pico-8 play session: hold ← + tap ❎

[t = 2 s] hold ← ~2s, tap ❎ ~4×
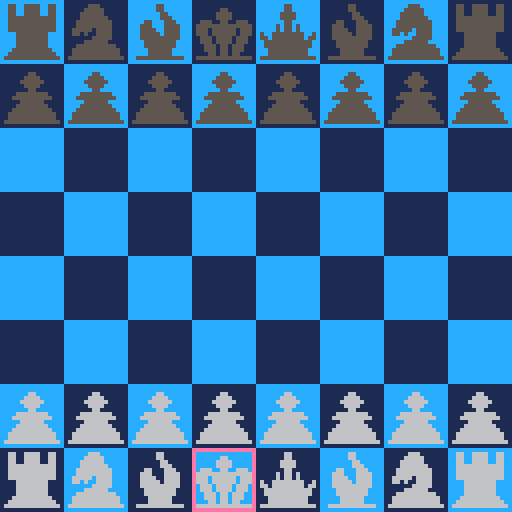
[t = 6 s] hold ← ~6s, tap ❎ ~10×
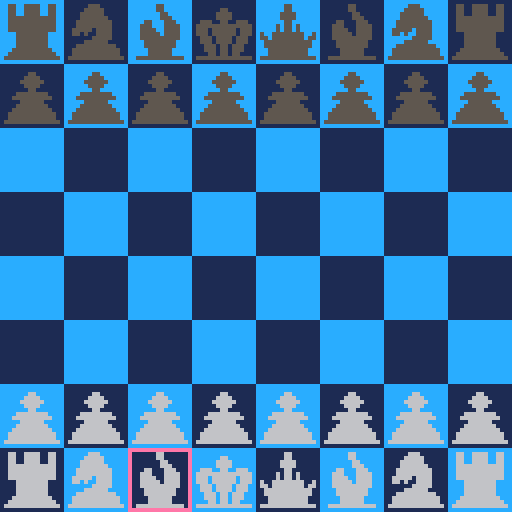

pico-8 cartridge
version 5
__lua__
-- pico-chess v0.9
-- (c) 2015 max hunt (cc by-sa)

-- licensed under creative 
-- commons attribution-
-- sharealike license (cc by-sa)
-- see: https://creativecommons.org/licenses/by-sa/4.0/

-- pico-chess - 2 player chess
-- for the pico-8. hopefully 
-- enforces the rules fully.
-- controls: 
-- - arrows: move cursor
-- - button 1: select piece/confirm move
-- - button 2: deselect piece

-- background colours
blacksq = 1
whitesq = 12

-- the game board table
board = {}

-- cursor
cursorcolw = 14
cursorcolb = 2
cursorx = 4
cursory = 7

-- selected piece
selcol = 10
selected = false
selectx = 0
selecty = 0

-- turn counter
turn = 1

-- piece constants
nopiece = -1

wpawn   = 0
wbishop = 1
wknight = 2
wrook   = 3
wking   = 4
wqueen  = 5

bpawn   = 16
bbishop = 17
bknight = 18
brook   = 19
bking   = 20
bqueen  = 21

draw_func = 0
update_func = 0
winner = false

show_end_banner = true

function _init()
  show_end_banner = true
  turn = 1
  draw_func = draw_game
  update_func = update_game
  initialise_pieces()
end

function draw_game()
  draw_background()
  draw_selection()
  draw_cursor()
  draw_pieces()
end

function update_game()
  if (btnp(0)) cursorx -= 1
  if (btnp(1)) cursorx += 1
  if (btnp(2)) cursory -= 1
  if (btnp(3)) cursory += 1
  cursorx = cursorx % 8
  cursory = cursory % 8
  
  if btnp(4) then
    if (not selected) then
      try_select()
    else
      try_confirm()
    end
  end
  
  if btnp(5) then
    cancel()
  end
  
end

function _update()
  update_func()
end

function _draw()
  draw_func()
end

function draw_background()
-- draw the chess board background

  for x = 0,8 do
    for y = 0,8 do
      col = blacksq
      if (x+y) % 2 == 0 then col = whitesq end
      rectfill(
        x*16, 
        y*16, 
        x*16+15, 
        y*16+15, 
        col
      )
    end
  end
end

function initialise_pieces()
-- creates the board table and
-- sets up the pieces to start

  -- create and wipe the board table
  for x = 0,8 do
    board[x] = {}
    for y = 0,8 do
      board[x][y] = nopiece
    end
  end
      
  -- white pieces
  board[0][0] = wrook
  board[1][0] = wknight
  board[2][0] = wbishop
  board[3][0] = wqueen
  board[4][0] = wking
  board[5][0] = wbishop
  board[6][0] = wknight
  board[7][0] = wrook
      
  -- black pieces
  board[0][7] = brook
  board[1][7] = bknight
  board[2][7] = bbishop
  board[3][7] = bqueen
  board[4][7] = bking
  board[5][7] = bbishop
  board[6][7] = bknight
  board[7][7] = brook
  
  -- white and black pawns
  for x = 0,8 do
    board[x][1] = wpawn
    board[x][6] = bpawn
  end
end

function draw_pieces()
-- draw the current state of
-- board onto the screen

  for x = 0,8 do
    for y = 0,8 do
      idx = board[x][y]
      if idx >= 0 then
        spr(idx*2, x*16, y*16)
        spr(idx*2+1, x*16+8, y*16)
        spr(idx*2+16, x*16, y*16+8)
        spr(idx*2+17, x*16+8, y*16+8)
      end
    end
  end
end

function draw_cursor()
  cursorcol = cursorcolw
  if (turn % 2 == 0) cursorcol = cursorcolb
  rect(
    cursorx*16, 
    cursory*16,
    cursorx*16+15, 
    cursory*16+15, 
    cursorcol
  )
end

function try_select()
  if turn % 2 == 0 then
    if white_piece(board, cursorx, cursory) then
      selected = true
      selectx = cursorx
      selecty = cursory
      sfx(0)
    end
  else
    if black_piece(board, cursorx, cursory) then 
      selected = true
      selectx = cursorx
      selecty = cursory
      sfx(0)
    end
      
  end
end

function cancel()
  selected = false
  sfx(1)
end

function draw_selection()
  if selected then
    rectfill(
      selectx*16+1, 
      selecty*16+1,
      selectx*16+14, 
      selecty*16+14, 
      selcol
    )
    for x = 0,7 do
      for y = 0,7 do
        if (valid_move(board, selectx, selecty, x, y)) then
          rectfill(
            x*16+1, 
            y*16+1,
            x*16+14, 
            y*16+14, 
            selcol
          )
        end
      end
    end
  end
end
  
function white_piece(state, x, y)
  local piece = state[x][y]
  return (piece >= 0 and piece <= 9)
end

function black_piece(state, x, y)
  local piece = state[x][y]
  return (piece >= 10 and piece <= 29)
end

function empty(state, x, y)
  local piece = state[x][y]
  return (piece == nopiece)
end

function try_confirm()
  if (selectx == cursorx and selecty == cursory) then
    cancel()
  elseif valid_move(board, selectx, selecty, cursorx, cursory) then
    tmp_board = {}
    copy(board, tmp_board)
    tmp_board[cursorx][cursory] = tmp_board[selectx][selecty]
    tmp_board[selectx][selecty] = nopiece
    if (not check(tmp_board, turn % 2 == 0)) then
      if (checkmate(tmp_board, turn % 2 == 1)) then
        winner = turn % 2 == 0
        do_checkmate()
      elseif (check(tmp_board, turn % 2 == 1)) then
        do_check()
      end      
      board[cursorx][cursory] = board[selectx][selecty]
      board[selectx][selecty] = nopiece
      selected = false
      turn += 1
      sfx(2)
    end
  end
end

function valid_move(state, sx, sy, tx, ty)
  type_valid = true
  piece = state[sx][sy]
  if (piece == nopiece) return false
  if (piece == wpawn) type_valid = check_wpawn(state, sx, sy, tx, ty)
  if (piece == bpawn) type_valid = check_bpawn(state, sx, sy, tx, ty)
  if (piece % 16 == 1) type_valid = check_bishop(state, sx, sy, tx, ty)
  if (piece % 16 == 2) type_valid = check_knight(state, sx, sy, tx, ty)
  if (piece % 16 == 3) type_valid = check_rook(state, sx, sy, tx, ty)
  if (piece % 16 == 4) type_valid = check_king(state, sx, sy, tx, ty)
  if (piece % 16 == 5) type_valid = check_queen(state, sx, sy, tx, ty)
  team_valid = check_teams(state, sx, sy, tx, ty)
  return (type_valid and team_valid)
end

function check_wpawn(state, sx, sy, tx, ty)
  xdiff = tx - sx
  ydiff = ty - sy
  if (black_piece(state, tx, ty) and ydiff == 1 and (xdiff == 1 or xdiff == -1)) return true
  if (xdiff != 0) return false
  if (ydiff == 1 and empty(state, tx, ty)) return true
  if (ydiff == 2 and sy == 1 and empty(state, tx, ty) and check_path(state, sx, sy, tx, ty)) return true
  return false
end

function check_bpawn(state, sx, sy, tx, ty)
  xdiff = tx - sx
  ydiff = sy - ty
  if (white_piece(state, tx, ty) and ydiff == 1 and (xdiff == 1 or xdiff == -1)) return true
  if (xdiff != 0) return false
  if (ydiff == 1 and empty(state, tx, ty)) return true
  if (ydiff == 2 and sy == 6 and empty(state, tx, ty) and check_path(state, sx, sy, tx, ty)) return true
  return false
end

function check_bishop(state, sx, sy, tx, ty)
  xdiff = abs(tx - sx)
  ydiff = abs(ty - sy)
  return xdiff == ydiff and check_path(state, sx, sy, tx, ty)
end

function check_knight(state, sx, sy, tx, ty)
  xdiff = abs(tx - sx)
  ydiff = abs(ty - sy)
  return (xdiff != 0) and (ydiff != 0) and (xdiff + ydiff == 3)
end

function check_rook(state, sx, sy, tx, ty)
  xdiff = tx - sx
  ydiff = ty - sy
  horizontal = xdiff != 0 and ydiff == 0
  vertical = ydiff != 0 and xdiff == 0
  if (horizontal or vertical) then
  return  check_path(state, sx, sy, tx, ty)
  end
  return false
end

function check_queen(state, sx, sy, tx, ty)
  return check_rook(state, sx, sy, tx, ty) or check_bishop(state, sx, sy, tx, ty)
end

function check_king(state, sx, sy, tx, ty)
  dx = abs(tx - sx)
  dy = abs(ty - sy)
  return max(dx, dy) == 1
end

function check_teams(state, sx, sy, tx, ty)
  src = state[sx][sy]
  tgt = state[tx][ty]
  if (tgt == nopiece) return true
  if (white_piece(state, sx, sy) and black_piece(state, tx, ty)) return true
  if (black_piece(state, sx, sy) and white_piece(state, tx, ty)) return true
  return false
end

function check_path(state, sx, sy, tx, ty)
  clear = true
  dx =  tx - sx
  if (dx != 0) dx = dx / abs(dx)
  dy = ty - sy
  if (dy != 0) dy = dy / abs(dy)
  d = max(abs(tx - sx), abs(ty - sy))
  x = sx
  y = sy
  while (d > 1) do
    x += dx
    y += dy
    clear = (clear and empty(state, x, y))
    d -= 1
  end

  return clear
end

function check(state, white)
 kx = 0
 ky = 0
 for x = 0,7 do
   for y = 0,7 do
     if (state[x][y] == wking and white) or (state[x][y] == bking and not white) then
       kx = x
       ky = y
     end
   end
 end
 for x = 0,7 do
   for y = 0,7 do
     if valid_move(state, x, y, kx, ky) then
       return true
     end
   end
 end
 return false
end

function checkmate(state, white)
  mate = true
  for x = 0,7 do
    for y = 0,7 do
      mate = mate and check_all_moves(x, y, state, white)
    end
  end
  
  return mate
end

function check_all_moves(x, y, state, white)
  if ((not white and white_piece(state, x, y)) 
     or ( white and black_piece(state, x, y))) then
    return true
  end
  all_check = true
  for tx = 0,7 do
    for ty = 0,7 do
      if (valid_move(state, x, y, tx, ty)) then
        tmp = {}
        copy(state, tmp)
        tmp[tx][ty] = tmp[x][y]
        tmp[x][y] = nopiece
        all_check = all_check and check(tmp, white)
      end
    end
  end
  return all_check
end

function copy(from, to)
  for x = 0,7 do
    to[x] = {}
    for y = 0,7 do
      to[x][y] = from[x][y]
    end
  end
end

function do_check()
  update_func = check_update
  draw_func = check_draw
end

function check_update()
  if (btnp(4) or btnp(5)) then
    update_func = update_game
    draw_func = draw_game
  end
end

function check_draw()
  draw_background()
  draw_pieces()
  rectfill(0, 30, 128, 54, 15)
  print("check!", 10, 34, 0)
end

function do_checkmate()
  rectfill(0, 0, 128, 128, 0)
  update_func = gameover_update
  draw_func = gameover_draw
end

function gameover_update()
  if (btnp(4)) _init()
  if (btnp(5)) show_end_banner = not show_end_banner
end

function gameover_draw()
  draw_background()
  draw_pieces()
  if (show_end_banner) then
  rectfill(0, 30, 128, 54, 15)
  print("checkmate!", 10, 34, 0)
  if (not winner) then
    print("white wins", 10, 40, 0)
  else
    print("black wins", 10, 40, 0)
  end
  print("1:reset, 2:show/hide results",10, 46, 0)
  end
end
__gfx__
00000000000000000000000000000000000000000000000000000000000000000000000000000000000000000000000070707770707070000000000000000000
00000000000000000000000550000000000000555000000000550055550055000000000550000000000000000000000070707000707070000000000444000000
00000005500000000000000550000000000005555500000000550055550055000000000550000000000000055000000077707700777070000000004444440000
00000055550000000000000055000000000055555500000000550055550055000000005555000000000000555500000070707000007000000000004444440000
00000555555000000000000055500000000055555550000000555555555555000000005555000000000000555500000070707770777070000000044444444000
00000055550000000000550005550000000555555555000000555555555555000000000550000000005550055005550000000000000000000000044444444000
00000005500000000005550005555000000555555555000000555555555555000000050550500000055555555555555000000070070000000000044444444000
00005555555500000005555005555000005555505555000000555555555555000000050550500000055505555550555000000070070000000000044444444000
00055555555550000005555505555000005505005555000000005555555500000500555555550050055505555550555000000070070000000000044444444000
00000555555000000005555555555000000000055555000000005555555500000550555555550550005550555505550007000070070007000000044444444000
00005555555500000000555555550000000005555550000000005555555500000055555555555500005550555505550007700070070007000000004444440000
00055555555550000000555555550000000555555555500000005555555500000055555555555500000555055055500000770000000007000000004444440000
00555555555555000000055555500000005555555555550000055555555550000005555555555000000555055055500000007000000070000000000444400000
00555555555555000000055555500000005555555555550000555555555555000005555555555000000055055055000000007770000770000000000000000000
05555555555555500055555555555500055555555555555005555555555555500555555555555550055555555555555000000007777000000000000070000000
00000000000000000000000000000000000000000000000000000000000000000000000000000000000000000000000000000000000000000000000777000000
00000000000000000000000000000000000000000000000000000000000000000000000000000000000000000000000000000000000000000000007777700000
00000000000000000000000660000000000000666000000000660066660066000000000660000000000000000000000000000000000000000000000070000000
00000006600000000000000660000000000006666600000000660066660066000000000660000000000000066000000000000000000000000000000070000000
00000066660000000000000066000000000066666600000000660066660066000000006666000000000000666600000077707770777077707770777070000000
00000666666000000000000066600000000066666660000000666666666666000000006666000000000000666600000070007070700007007000707070000000
00000066660000000000660006660000000666666666000000666666666666000000000660000000006660066006660077007770777007007700777070000000
00000006600000000006660006666000000666666666000000666666666666000000060660600000066666666666666070007070007007007000770070000000
00006666666600000006666006666000006666606666000000666666666666000000060660600000066606666660666077707070777007007770707070000000
00066666666660000006666606666000006606006666000000006666666600000600666666660060066606666660666000000000000000000000000070000000
00000666666000000006666666666000000000066666000000006666666600000660666666660660006660666606660000000000000000000000000070000000
00006666666600000000666666660000000006666660000000006666666600000066666666666600006660666606660077707770777000000000000070000000
00066666666660000000666666660000000666666666600000006666666600000066666666666600000666066066600070007000700000077777777770000000
00666666666666000000066666600000006666666666660000066666666660000006666666666000000666066066600077007770777000770000000000000000
00666666666666000000066666600000006666666666660000666666666666000006666666666000000066066066000070007070707000000000000000000000
06666666666666600066666666666600066666666666666006666666666666600666666666666660066666666666666077707770777000000000000000000000
00000000000000000000000000000000000000000000000000000000000000000000000000000000000000000000000000000000000000000000000000000000
00000000000000000000000000000000000000000000000000000000000000000000000000000000000000000000000000000000000000000000000000000000
00000000000000000000000000000000000000000000000000000000000000000000000000000000000000000000000000000000000000000000000000000000
00000000000000000000000000000000000000000000000000000000000000000000000000000000000000000000000000000000000000000000000000000000
00000000000000000000000000000000000000000000000000000000000000000000000000000000000000000000000000000000000000000000000000000000
00000000000000000000000000000000000000000000000000000000000000000000000000000000000000000000000000000000000000000000000000000000
00000000000000000000000000000000000000000000000000000000000000000000000000000000000000000000000000000000000000000000000000000000
00000000000000000000000000000000000000000000000000000000000000000000000000000000000000000000000000000000000000000000000000000000
00000000000000000000000000000000000000000000000000000000000000000000000000000000000000000000000000000000000000000000000000000000
00000000000000000000000000000000000000000000000000000000000000000000000000000000000000000000000000000000000000000000000000000000
00000000000000000000000000000000000000000000000000000000000000000000000000000000000000000000000000000000000000000000000000000000
00000000000000000000000000000000000000000000000000000000000000000000000000000000000000000000000000000000000000000000000000000000
00000000000000000000000000000000000000000000000000000000000000000000000000000000000000000000000000000000000000000000000000000000
00000000000000000000000000000000000000000000000000000000000000000000000000000000000000000000000000000000000000000000000000000000
00000000000000000000000000000000000000000000000000000000000000000000000000000000000000000000000000000000000000000000000000000000
00000000000000000000000000000000000000000000000000000000000000000000000000000000000000000000000000000000000000000000000000000000
00000000000000000000000000000000000000000000000000000000000000000000000000000000000000000000000000000000000000000000000000000000
00000000000000000000000000000000000000000000000000000000000000000000000000000000000000000000000000000000000000000000000000000000
00000000000000000000000000000000000000000000000000000000000000000000000000000000000000000000000000000000000000000000000000000000
00000000000000000000000000000000000000000000000000000000000000000000000000000000000000000000000000000000000000000000000000000000
00000000000000000000000000000000000000000000000000000000000000000000000000000000000000000000000000000000000000000000000000000000
00000000000000000000000000000000000000000000000000000000000000000000000000000000000000000000000000000000000000000000000000000000
00000000000000000000000000000000000000000000000000000000000000000000000000000000000000000000000000000000000000000000000000000000
00000000000000000000000000000000000000000000000000000000000000000000000000000000000000000000000000000000000000000000000000000000
00000000000000000000000000000000000000000000000000000000000000000000000000000000000000000000000000000000000000000000000000000000
00000000000000000000000000000000000000000000000000000000000000000000000000000000000000000000000000000000000000000000000000000000
00000000000000000000000000000000000000000000000000000000000000000000000000000000000000000000000000000000000000000000000000000000
00000000000000000000000000000000000000000000000000000000000000000000000000000000000000000000000000000000000000000000000000000000
00000000000000000000000000000000000000000000000000000000000000000000000000000000000000000000000000000000000000000000000000000000
00000000000000000000000000000000000000000000000000000000000000000000000000000000000000000000000000000000000000000000000000000000
00000000000000000000000000000000000000000000000000000000000000000000000000000000000000000000000000000000000000000000000000000000
00000000000000000000000000000000000000000000000000000000000000000000000000000000000000000000000000000000000000000000000000000000
00000000000000000000000000000000000000000000000000000000000000000000000000000000000000000000000000000000000000000000000000000000
00000000000000000000000000006000000000000000000000000000000000000000000000000000000000000000000000000000000000000000000000000000
00000000000000000000000000000000000000000000000000000000000000000000000000000000000000000000000000000000000000000000b3b300000000
00000000000000000000000000006000000000000000000000000000000000000000000000000000000000000000000000000000000000000000000000000000
00000000000000000000000000000000000000000000000000000000000000000000000000000000000000000000000000000000000000000000b3b300000000
00000000000000000000000000006000000000000000000000000000000000000000000000000000000000000000000000000000000000000000000000000000
00000000000000000000000000000000000000000000000000000000000000000000000000000000000000000000000000000000000000000000b3b300000000
00000000000000000000000000006000000000000000000000000000000000000000000000000000000000000000000000000000000000000000000000000000
00000000000000000000000000000000000000000000000000000000000000000000000000000000000000000000000000000000000000000000b30000000000
00000000000000000000000000006000000000000000000000000000000000000000000000000000000000000000000000000000000000000000000000000000
0000000000000000000000000000000000000000000000000000000000000000000000000000000000000000000000000000000000000000b300000000000000
00000000000000000000000000006000000000000000000000000000000000000000000000000000000000000000000000000000000000000000000000000000
0000000000000000000000000000000000000000000000000000000000000000000000000000000000000000000000000000000000000000b300000000000000
00000000000000000000000000006000000000000000000000000000000000000000000000000000000000000000000000000000000000000000000000000000
0000000000000000000000000000000000000000000000000000000000000000000000000000000000000000000000000000000000000000b300000000000000
00000000000000000000000000006000000000000000000000000000000000000000000000000000000000000000000000000000000000000000000000000000
0000000000000000000000000000000000000000000000000000000000000000000000000000000000000000000000000000000000000000b300000000000000
00000000000000000000000000006000000000000000000000000000000000000000000000000000000000000000000000000000000000000000000000000000
0000000000000000000000000000000000000000000000000000000000000000000000000000000000000000000000000000000000000000b300000000000000
00000000000000000000000000006000000000000000000000000000000000000000000000000000000000000000000000000000000000000000000000000000
0000000000000000000000000000000000000000000000000000000000000000000000000000000000000000000000000000000000000000b300000000000000
00000000000000000000000000006000000000000000000000000000000000000000000000000000000000000000000000000000000000000000000000000000
0000000000000000000000000000000000000000000000000000000000000000000000000000000000000000000000000000000000000000b300000000000000
00000000000000000000000000006000000000000000000000000000000000000000000000000000000000000000000000000000000000000000000000000000
00000000000000000000000000000000000000000000000000000000000000000000000000000000000000000000000000000000000000000000000000000000
00000000000000000000000000006000000000000000000000000000000000000000000000000000000000000000000000000000000000000000000000000000
00000000000000000000000000000000000000000000000000000000000000000000000000000000000000000000000000000000000000b3b3b3b30000000000
00000000000000000000000000000000000000000000000000000000000000000000000000000000000000000000000000000000000000000000000000000000
00000000000000000000000000000000000000000000000000000000000000000000000000000000000000000000000000000000000000b3b3b3b3b3b3b3b300
00000000000000000000000000000000000000000000000000000000000000000000000000000000000000000000000000000000000000000000000000000000
00000000000000000000000000000000000000000000000000000000000000000000000000000000000000000000000000000000000000b3b300b3b3b3b3b300
00000000000000000000000000000000000000000000000000000000000000000000000000000000000000000000000000000000000000000000000000000000
000000000000000000000000000000000000000000000000000000000000000000000000000000000000000000000000000000000000b3b3b300b3b300000000
00000000000000000000000000000000000000000000000000000000000000000000000000000000000000000000000000000000000000000000000000000000
000000000000000000000000000000000000000000000000000000000000000000000000000000000000000000000000000000000000b3b3b300b3b300000000
00000000000000000000000000000000000000000000000000000000000000000000000000000000000000000000000000000000000000000000000000000000
000000000000000000000000000000000000000000000000000000000000000000000000000000000000000000000000000000000000b3b3b300b3b300000000
00000000000000000000000000000000000000000000000000000000000000000000000000000000000000000000000000000000000000000000000000000000
0000000000000000000000000000000000000000000000000000000000000000000000000000000000000000000000000000000000000000b3b3b30000000000
00000000000000000000000000000000000000000000000000000000000000000000000000000000000000000000000000000000000000000000000000000000
000000000000000000000000000000000000000000000000000000000000000000000000000000000000000000000000000000000000000000b3000000000000
00000000000000000000000000000000000000000000000000000000000000000000000000000000000000000000000000000000000000000000000000000000
000000000000000000000000000000000000000000000000000000000000000000000000000000000000000000000000000000000000000000b3b30000000000
00000000000000000000000000000000000000000000000000000000000000000000000000000000000000000000000000000000000000000000000000000000
000000000000000000000000000000000000000000000000000000000000000000000000000000000000000000000000000000000000000000b3b30000000000
00000000000000000000000000000000000000000000000000000000000000000000000000000000000000000000000000000000000000000000000000000000
00000000000000000000000000000000000000000000000000000000000000000000000000000000000000000000000000000000000000000000b30000000000
00000000000000000000000000000000000000000000000000000000000000000000000000000000000000000000000000000000000000000000000000000000
00000000000000000000000000000000000000000000000000000000000000000000000000000000000000000000000000000000000000000000b30000000000
00000000000000000000000000000000000000000000000000000000000000000000000000000000000000000000000000000000000000000000000000000000
00000000000000000000000000000000000000000000000000000000000000000000000000000000000000000000000000000000000000000000b30000000000
00000000000000000000000000000000000000000000000000000000000000000000000000000000000000000000000000000000000000000000000000000000
00000000000000000000000000000000000000000000000000000000000000000000000000000000000000000000000000000000000000b30000000000000000
00000000000000000000000000000000000000000000000000000000000000000000000000000000000000000000000000000000000000000000000000000000
000000000000000000000000000000000000000000000000000000000000000000000000000000000000000000000000b3b3b3b3b3b300b30000000000000000
00000000000000000000000000000000000000000000000000000000000000000000000000000000000000000000000000000000000000000000000000000000
000000000000000000000000000000000000000000000000000000000000000000000000000000000000000000000000b3b3b3b3b3b3b3b3b3b3b3b300000000
00000000000000000000000000000000000000000000000000000000000000000000000000000000000000000000000000000000000000000000000000000000
000000000000000000000000000000000000000000000000000000000000000000000000000000000000000000000000b3b3b3b3b3b3b3b300b3b3b3b3000000
00000000000000000000000000000000000000000000000000000000000000000000000000000000000000000000000000000000000000000000000000000000
000000000000000000000000000000000000000000000000000000000000000000000000000000000000000000000000000000b3000000b3b3b3b3b3b3b30000
00000000000000000000000000000000000000000000000000000000000000000000000000000000000000000000000000000000000000000000000000000000
0000000000000000000000000000000000000000000000000000000000000000000000000000000000000000000000000000b3b3b3b300b3b3b3b3b3b3b3b3b3
00000000000000000000000000000000000000000000000000000000000000000000000000000000000000000000000000000000000000000000000000000000
0000000000000000000000000000000000000000000000000000000000000000000000000000000000000000000000000000b3b3b3b3b3b3b3b3b3b3b3b3b3b3
__gff__
0000000000000000000000000000000000000000000000000000000000000000000000000000000000000000000000000000000000000000000000000000000000000000000000000000000000000000000000000000000000000000000000000000000000000000000000000000000000000000000000000000000000000000
0000000000000000000000000000000000000000000000000000000000000000000000000000000000000000000000000000000000000000000000000000000000000000000000000000000000000000000000000000000000000000000000000000000000000000000000000000000000000000000000000000000000000000
__map__
1d1d1d1d1d1d1d1d1d1d1d1d1d1d061d3b3b3b3b3b3b3b3b3b3b3b3b3b3b3b3b3b3b3b3b3b3b3b3b3b3b3b3b3b3b3b3b3b3b3b3b3b3b3b3b3b3b3b3b3b3b3b3b3b3b3b3b3b3b3b3b3b3b3b3b3b3b3b3b3b3b3b3b3b3b3b3b3b3b3b3b3b3b3b3b3b3b3b3b3b3b3b3b3b3b3b3b3b3b3b3b3b3b3b3b3b3b3b3b3b3b3b3b3b3b3b3b
1d1d1d1d1d1d1d1d1d1d1d1d1d1d061d3b3b3b3b3b3b3b3b3b3b3b3b3b3b3b3b3b3b3b3b3b3b3b3b3b3b3b3b3b3b3b3b3b3b3b3b3b3b3b3b3b3b3b3b3b3b3b3b3b3b3b3b3b3b3b3b3b3b3b3b3b3b3b3b3b3b3b3b3b3b3b3b3b3b3b3b3b3b3b3b3b3b3b3b3b3b3b3b3b3b3b3b3b3b3b3b3b3b3b3b3b3b3b3b3b3b3b3b3b3b3b3b
1d1d1d1d1d1d1d1d1d1d1d1d1d1d061d3b3b3b3b3b3b3b3b3b3b3b3b3b3b3b3b3b3b3b3b3b3b3b3b3b3b3b3b3b3b3b3b3b3b3b3b3b3b3b3b3b3b3b3b3b3b3b3b3b3b3b3b3b3b3b3b3b3b3b3b3b3b3b3b3b3b3b3b3b3b3b3b3b3b3b3b3b3b3b3b3b3b3b3b3b3b3b3b3b3b3b3b3b3b3b3b3b3b3b3b3b3b3b3b3b3b3b3b3b3b3b3b
1d1d1d1d1d1d1d1d1d1d1d1d1d1d061d3b3b3b3b3b3b3b3b3b3b3b3b3b3b3b3b3b3b3b3b3b3b3b3b3b3b3b3b3b3b3b3b3b3b3b3b3b3b3b3b3b3b3b3b3b3b3b3b3b3b3b3b3b3b3b3b3b3b3b3b3b3b3b3b3b3b3b3b3b3b3b3b3b3b3b3b3b3b3b3b3b3b3b3b3b3b3b3b3b3b3b3b3b3b3b3b3b3b3b3b3b3b3b3b3b3b3b3b3b3b3b3b
1d1d1d1d1d1d1d1d1d1d1d1d1d1d061d3b3b3b3b3b3b3b3b3b3b3b3b3b3b3b3b3b3b3b3b3b3b3b3b3b3b3b3b3b3b3b3b3b3b3b3b3b3b3b3b3b3b3b3b3b3b3b3b3b3b3b3b3b3b3b3b3b3b3b3b3b3b3b3b3b3b3b3b3b3b3b3b3b3b3b3b3b3b3b3b3b3b3b3b3b3b3b3b3b3b3b3b3b3b3b3b3b3b3b3b3b3b3b3b3b3b3b3b3b3b3b3b
1d1d1d1d1d1d1d1d1d1d1d1d1d1d061d3b3b3b3b3b3b3b3b3b3b3b3b3b3b3b3b3b3b3b3b3b3b3b3b3b3b3b3b3b3b3b3b3b3b3b3b3b3b3b3b3b3b3b3b3b3b3b3b3b3b3b3b3b3b3b3b3b3b3b3b3b3b3b3b3b3b3b3b3b3b3b3b3b3b3b3b3b3b3b3b3b3b3b3b3b3b3b3b3b3b3b3b3b3b3b3b3b3b3b3b3b3b3b3b3b3b3b3b3b3b3b3b
1d1d1d1d1d1d1d1d1d1d1d1d1d1d061d3b3b3b3b3b3b3b3b3b3b3b3b3b3b3b3b3b3b3b3b3b3b3b3b3b3b3b3b3b3b3b3b3b3b3b3b3b3b3b3b3b3b3b3b3b3b3b3b3b3b3b3b3b3b3b3b3b3b3b3b3b3b3b3b3b3b3b3b3b3b3b3b3b3b3b3b3b3b3b3b3b3b3b3b3b3b3b3b3b3b3b3b3b3b3b3b3b3b3b3b3b3b3b3b3b3b3b3b3b3b3b3b
1d1d1d1d1d1d1d1d1d1d1d1d1d06061d3b3b3b3b3b3b3b3b3b3b3b3b3b3b3b3b3b3b3b3b3b3b3b3b3b3b3b3b3b3b3b3b3b3b3b3b3b3b3b3b3b3b3b3b3b3b3b3b3b3b3b3b3b3b3b3b3b3b3b3b3b3b3b3b3b3b3b3b3b3b3b3b3b3b3b3b3b3b3b3b3b3b3b3b3b3b3b3b3b3b3b3b3b3b3b3b3b3b3b3b3b3b3b3b3b3b3b3b3b3b3b3b
1d1d1d1d1d1d1d1d1d1d1d1d1d1d061d3b3b3b3b3b3b3b3b3b3b3b3b3b3b3b3b3b3b3b3b3b3b3b3b3b3b3b3b3b3b3b3b3b3b3b3b3b3b3b3b3b3b3b3b3b3b3b3b3b3b3b3b3b3b3b3b3b3b3b3b3b3b3b3b3b3b3b3b3b3b3b3b3b3b3b3b3b3b3b3b3b3b3b3b3b3b3b3b3b3b3b3b3b3b3b3b3b3b3b3b3b3b3b3b3b3b3b3b3b3b3b3b
3b3b3b3b3b3b3b3b3b3b3b3b3b3b063b3b3b3b3b3b3b3b3b3b3b3b3b3b3b3b3b3b3b3b3b3b3b3b3b3b3b3b3b3b3b3b3b3b3b3b3b3b3b3b3b3b3b3b3b3b3b3b3b3b3b3b3b3b3b3b3b3b3b3b3b3b3b3b3b3b3b3b3b3b3b3b3b3b3b3b3b3b3b3b3b3b3b3b3b3b3b3b3b3b3b3b3b3b3b3b3b3b3b3b3b3b3b3b3b3b3b3b3b3b3b3b3b
3b3b3b3b3b3b3b3b3b3b3b3b3b3b063b3b3b3b3b3b3b3b3b3b3b3b3b3b3b3b3b3b3b3b3b3b3b3b3b3b3b3b3b3b3b3b3b3b3b3b3b3b3b3b3b3b3b3b3b3b3b3b3b3b3b3b3b3b3b3b3b3b3b3b3b3b3b3b3b3b3b3b3b3b3b3b3b3b3b3b3b3b3b3b3b3b3b3b3b3b3b3b3b3b3b3b3b3b3b3b3b3b3b3b3b3b3b3b3b3b3b3b3b3b3b3b3b
3b3b3b3b3b3b3b3b3b3b3b3b3b3b063b3b3b3b3b3b3b3b3b3b3b3b3b3b3b3b3b3b3b3b3b3b3b3b3b3b3b3b3b3b3b3b3b3b3b3b3b3b3b3b3b3b3b3b3b3b3b3b3b3b3b3b3b3b3b3b3b3b3b3b3b3b3b3b3b3b3b3b3b3b3b3b3b3b3b3b3b3b3b3b3b3b3b3b3b3b3b3b3b3b3b3b3b3b3b3b3b3b3b3b3b3b3b3b3b3b3b3b3b3b3b3b3b
3b3b3b3b3b3b3b3b3b3b3b3b3b3b063b3b3b3b3b3b3b3b3b3b3b3b3b3b3b3b3b3b3b3b3b3b3b3b3b3b3b3b3b3b3b3b3b3b3b3b3b3b3b3b3b3b3b3b3b3b3b3b3b3b3b3b3b3b3b3b3b3b3b3b3b3b3b3b3b3b3b3b3b3b3b3b3b3b3b3b3b3b3b3b3b3b3b3b3b3b3b3b3b3b3b3b3b3b3b3b3b3b3b3b3b3b3b3b3b3b3b3b3b3b3b3b3b
3b3b3b3b3b3b3b3b3b3b3b3b3b3b063b3b3b3b3b3b3b3b3b3b3b3b3b3b3b3b3b3b3b3b3b3b3b3b3b3b3b3b3b3b3b3b3b3b3b3b3b3b3b3b3b3b3b3b3b3b3b3b3b3b3b3b3b3b3b3b3b3b3b3b3b3b3b3b3b3b3b3b3b3b3b3b3b3b3b3b3b3b3b3b3b3b3b3b3b3b3b3b3b3b3b3b3b3b3b3b3b3b3b3b3b3b3b3b3b3b3b3b3b3b3b3b3b
3b3b3b3b3b3b3b3b3b3b3b3b3b3b063b3b3b3b3b3b3b3b3b3b3b3b3b3b3b3b3b3b3b3b3b3b3b3b3b3b3b3b3b3b3b3b3b3b3b3b3b3b3b3b3b3b3b3b3b3b3b3b3b3b3b3b3b3b3b3b3b3b3b3b3b3b3b3b3b3b3b3b3b3b3b3b3b3b3b3b3b3b3b3b3b3b3b3b3b3b3b3b3b3b3b3b3b3b3b3b3b3b3b3b3b3b3b3b3b3b3b3b3b3b3b3b3b
3b3b3b3b3b3b3b3b3b3b3b3b3b3b063b3b3b3b3b3b3b3b3b3b3b3b3b3b3b3b3b3b3b3b3b3b3b3b3b3b3b3b3b3b3b3b3b3b3b3b3b3b3b3b3b3b3b3b3b3b3b3b3b3b3b3b3b3b3b3b3b3b3b3b3b3b3b3b3b3b3b3b3b3b3b3b3b3b3b3b3b3b3b3b3b3b3b3b3b3b3b3b3b3b3b3b3b3b3b3b3b3b3b3b3b3b3b3b3b3b3b3b3b3b3b3b3b
3b3b3b3b3b3b3b3b3b3b3b3b3b3b063b3b3b3b3b3b3b3b3b3b3b3b3b3b3b3b3b3b3b3b3b3b3b3b3b3b3b3b3b3b3b3b3b3b3b3b3b3b3b3b3b3b3b3b3b3b3b3b3b3b3b3b3b3b3b3b3b3b3b3b3b3b3b3b3b3b3b3b3b3b3b3b3b3b3b3b3b3b3b3b3b3b3b3b3b3b3b3b3b3b3b3b3b3b3b3b3b3b3b3b3b3b3b3b3b3b3b3b3b3b3b3b3b
3b3b3b3b3b3b3b3b3b3b3b3b3b3b063b3b3b3b3b3b3b3b3b3b3b3b3b3b3b3b3b3b3b3b3b3b3b3b3b3b3b3b3b3b3b3b3b3b3b3b3b3b3b3b3b3b3b3b3b3b3b3b3b3b3b3b3b3b3b3b3b3b3b3b3b3b3b3b3b3b3b3b3b3b3b3b3b3b3b3b3b3b3b3b3b3b3b3b3b3b3b3b3b3b3b3b3b3b3b3b3b3b3b3b3b3b3b3b3b3b3b3b3b3b3b3b3b
3b3b3b3b3b3b3b3b3b3b3b3b3b3b063b3b3b3b3b3b3b3b3b3b3b3b3b3b3b3b3b3b3b3b3b3b3b3b3b3b3b3b3b3b3b3b3b3b3b3b3b3b3b3b3b3b3b3b3b3b3b3b3b3b3b3b3b3b3b3b3b3b3b3b3b3b3b3b3b3b3b3b3b3b3b3b3b3b3b3b3b3b3b3b3b3b3b3b3b3b3b3b3b3b3b3b3b3b3b3b3b3b3b3b3b3b3b3b3b3b3b3b3b3b3b3b3b
3b3b3b3b3b3b3b3b3b3b3b3b3b3b063b3b3b3b3b3b3b3b3b3b3b3b3b3b3b3b3b3b3b3b3b3b3b3b3b3b3b3b3b3b3b3b3b3b3b3b3b3b3b3b3b3b3b3b3b3b3b3b3b3b3b3b3b3b3b3b3b3b3b3b3b3b3b3b3b3b3b3b3b3b3b3b3b3b3b3b3b3b3b3b3b3b3b3b3b3b3b3b3b3b3b3b3b3b3b3b3b3b3b3b3b3b3b3b3b3b3b3b3b3b3b3b3b
3b3b3b3b3b3b3b3b3b3b3b3b3b3b063b3b3b3b3b3b3b3b3b3b3b3b3b3b3b3b3b3b3b3b3b3b3b3b3b3b3b3b3b3b3b3b3b3b3b3b3b3b3b3b3b3b3b3b3b3b3b3b3b3b3b3b3b3b3b3b3b3b3b3b3b3b3b3b3b3b3b3b3b3b3b3b3b3b3b3b3b3b3b3b3b3b3b3b3b3b3b3b3b3b3b3b3b3b3b3b3b3b3b3b3b3b3b3b3b3b3b3b3b3b3b3b3b
3b3b3b3b3b3b3b3b3b3b3b3b3b3b063b3b3b3b3b3b3b3b3b3b3b3b3b3b3b3b3b3b3b3b3b3b3b3b3b3b3b3b3b3b3b3b3b3b3b3b3b3b3b3b3b3b3b3b3b3b3b3b3b3b3b3b3b3b3b3b3b3b3b3b3b3b3b3b3b3b3b3b3b3b3b3b3b3b3b3b3b3b3b3b3b3b3b3b3b3b3b3b3b3b3b3b3b3b3b3b3b3b3b3b3b3b3b3b3b3b3b3b3b3b3b3b3b
3b3b3b3b3b3b3b3b3b3b3b3b3b3b063b3b3b3b3b3b3b3b3b3b3b3b3b3b3b3b3b3b3b3b3b3b3b3b3b3b3b3b3b3b3b3b3b3b3b3b3b3b3b3b3b3b3b3b3b3b3b3b3b3b3b3b3b3b3b3b3b3b3b3b3b3b3b3b3b3b3b3b3b3b3b3b3b3b3b3b3b3b3b3b3b3b3b3b3b3b3b3b3b3b3b3b3b3b3b3b3b3b3b3b3b3b3b3b3b3b3b3b3b3b3b3b3b
3b3b3b3b3b3b3b3b3b3b3b3b3b3b063b3b3b3b3b3b3b3b3b3b3b3b3b3b3b3b3b3b3b3b3b3b3b3b3b3b3b3b3b3b3b3b3b3b3b3b3b3b3b3b3b3b3b3b3b3b3b3b3b3b3b3b3b3b3b3b3b3b3b3b3b3b3b3b3b3b3b3b3b3b3b3b3b3b3b3b3b3b3b3b3b3b3b3b3b3b3b3b3b3b3b3b3b3b3b3b3b3b3b3b3b3b3b3b3b3b3b3b3b3b3b3b3b
3b3b3b3b3b3b3b3b3b3b3b3b3b3b063b3b3b3b3b3b3b3b3b3b3b3b3b3b3b3b3b3b3b3b3b3b3b3b3b3b3b3b3b3b3b3b3b3b3b3b3b3b3b3b3b3b3b3b3b3b3b3b3b3b3b3b3b3b3b3b3b3b3b3b3b3b3b3b3b3b3b3b3b3b3b3b3b3b3b3b3b3b3b3b3b3b3b3b3b3b3b3b3b3b3b3b3b3b3b3b3b3b3b3b3b3b3b3b3b3b3b3b3b3b3b3b3b
3b3b3b3b3b3b3b3b3b3b3b3b3b3b063b3b3b3b3b3b3b3b3b3b3b3b3b3b3b3b3b3b3b3b3b3b3b3b3b3b3b3b3b3b3b3b3b3b3b3b3b3b3b3b3b3b3b3b3b3b3b3b3b3b3b3b3b3b3b3b3b3b3b3b3b3b3b3b3b3b3b3b3b3b3b3b3b3b3b3b3b3b3b3b3b3b3b3b3b3b3b3b3b3b3b3b3b3b3b3b3b3b3b3b3b3b3b3b3b3b3b3b3b3b3b3b3b
3b3b3b3b3b3b3b3b3b3b3b3b3b3b063b3b3b3b3b3b3b3b3b3b3b3b3b3b3b3b3b3b3b3b3b3b3b3b3b3b3b3b3b3b3b3b3b3b3b3b3b3b3b3b3b3b3b3b3b3b3b3b3b3b3b3b3b3b3b3b3b3b3b3b3b3b3b3b3b3b3b3b3b3b3b3b3b3b3b3b3b3b3b3b3b3b3b3b3b3b3b3b3b3b3b3b3b3b3b3b3b3b3b3b3b3b3b3b3b3b3b3b3b3b3b3b3b
3b3b3b3b3b3b3b3b3b3b3b3b3b3b063b3b3b3b3b3b3b3b3b3b3b3b3b3b3b3b3b3b3b3b3b3b3b3b3b3b3b3b3b3b3b3b3b3b3b3b3b3b3b3b3b3b3b3b3b3b3b3b3b3b3b3b3b3b3b3b3b3b3b3b3b3b3b3b3b3b3b3b3b3b3b3b3b3b3b3b3b3b3b3b3b3b3b3b3b3b3b3b3b3b3b3b3b3b3b3b3b3b3b3b3b3b3b3b3b3b3b3b3b3b3b3b3b
3b3b3b3b3b3b3b3b3b3b3b3b3b3b063b3b3b3b3b3b3b3b3b3b3b3b3b3b3b3b3b3b3b3b3b3b3b3b3b3b3b3b3b3b3b3b3b3b3b3b3b3b3b3b3b3b3b3b3b3b3b3b3b3b3b3b3b3b3b3b3b3b3b3b3b3b3b3b3b3b3b3b3b3b3b3b3b3b3b3b3b3b3b3b3b3b3b3b3b3b3b3b3b3b3b3b3b3b3b3b3b3b3b3b3b3b3b3b3b3b3b3b3b3b3b3b3b
3b3b3b3b3b3b3b3b3b3b3b3b3b3b063b3b3b3b3b3b3b3b3b3b3b3b3b3b3b3b3b3b3b3b3b3b3b3b3b3b3b3b3b3b3b3b3b3b3b3b3b3b3b3b3b3b3b3b3b3b3b3b3b3b3b3b3b3b3b3b3b3b3b3b3b3b3b3b3b3b3b3b3b3b3b3b3b3b3b3b3b3b3b3b3b3b3b3b3b3b3b3b3b3b3b3b3b3b3b3b3b3b3b3b3b3b3b3b3b3b3b3b3b3b3b3b3b
3b3b3b3b3b3b3b3b3b3b3b3b3b3b063b3b3b3b3b3b3b3b3b3b3b3b3b3b3b3b3b3b3b3b3b3b3b3b3b3b3b3b3b3b3b3b3b3b3b3b3b3b3b3b3b3b3b3b3b3b3b3b3b3b3b3b3b3b3b3b3b3b3b3b3b3b3b3b3b3b3b3b3b3b3b3b3b3b3b3b3b3b3b3b3b3b3b3b3b3b3b3b3b3b3b3b3b3b3b3b3b3b3b3b3b3b3b3b3b3b3b3b3b3b3b3b3b
3b3b3b3b3b3b3b3b3b3b3b3b3b3b063b3b3b3b3b3b3b3b3b3b3b3b3b3b3b3b3b3b3b3b3b3b3b3b3b3b3b3b3b3b3b3b3b3b3b3b3b3b3b3b3b3b3b3b3b3b3b3b3b3b3b3b3b3b3b3b3b3b3b3b3b3b3b3b3b3b3b3b3b3b3b3b3b3b3b3b3b3b3b3b3b3b3b3b3b3b3b3b3b3b3b3b3b3b3b3b3b3b3b3b3b3b3b3b3b3b3b3b3b3b3b3b3b
